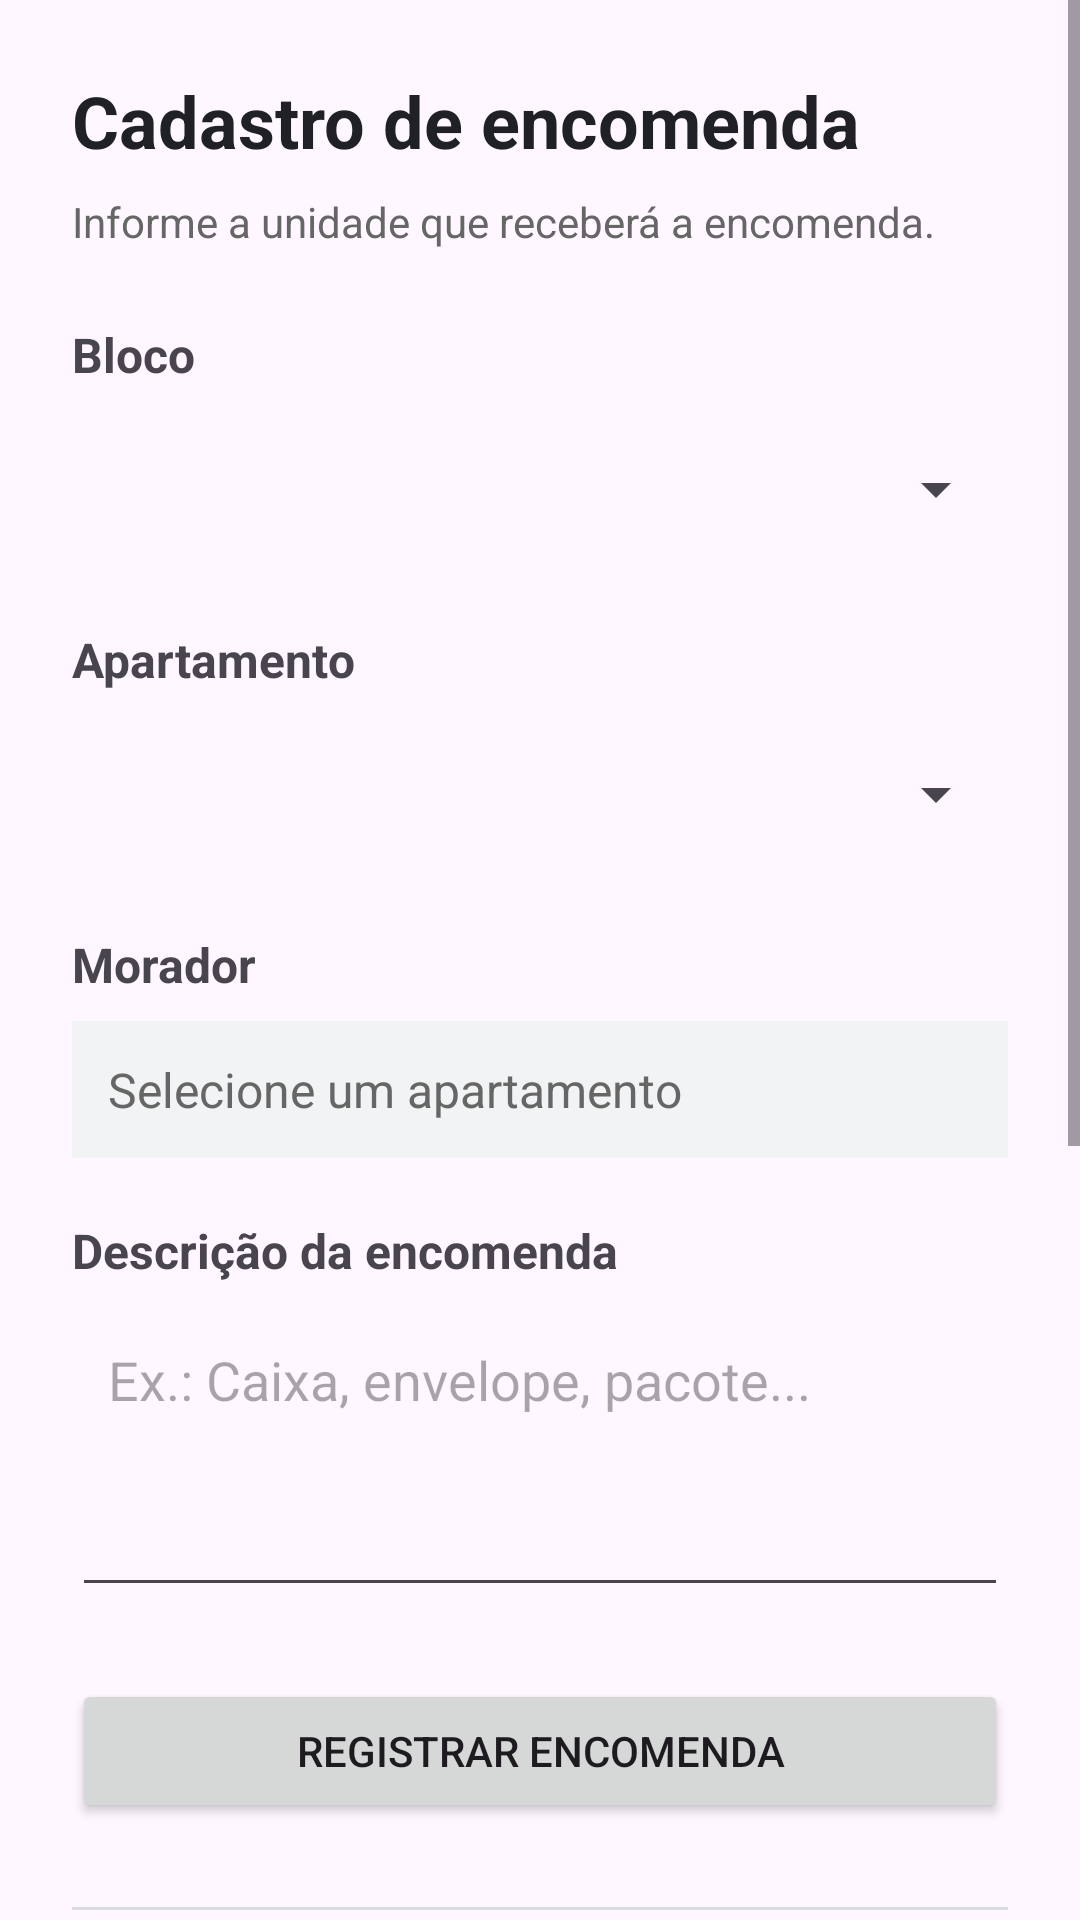

Layout XML and referenced resources for this Android screen:
<!-- AndroidManifest.xml: application theme Theme.RecebeAI -->
<!-- res/layout/activity_portaria.xml -->
<?xml version="1.0" encoding="utf-8"?>
<ScrollView xmlns:android="http://schemas.android.com/apk/res/android"
    xmlns:tools="http://schemas.android.com/tools"
    android:id="@+id/main"
    android:layout_width="match_parent"
    android:layout_height="match_parent"
    android:fillViewport="true"
    tools:context=".PortariaActivity">

    <LinearLayout
        android:layout_width="match_parent"
        android:layout_height="wrap_content"
        android:orientation="vertical"
        android:padding="24dp">

        <TextView
            android:layout_width="match_parent"
            android:layout_height="wrap_content"
            android:text="Cadastro de encomenda"
            android:textSize="24sp"
            android:textStyle="bold"
            android:textColor="#202124"
            android:layout_marginBottom="8dp" />

        <TextView
            android:layout_width="match_parent"
            android:layout_height="wrap_content"
            android:text="Informe a unidade que receberá a encomenda."
            android:textSize="14sp"
            android:textColor="#666666"
            android:layout_marginBottom="24dp" />

        <TextView
            android:layout_width="match_parent"
            android:layout_height="wrap_content"
            android:text="Bloco"
            android:textStyle="bold"
            android:textSize="16sp"
            android:layout_marginBottom="8dp" />

        <Spinner
            android:id="@+id/spinnerBlock"
            android:layout_width="match_parent"
            android:layout_height="52dp"
            android:layout_marginBottom="20dp" />

        <TextView
            android:layout_width="match_parent"
            android:layout_height="wrap_content"
            android:text="Apartamento"
            android:textStyle="bold"
            android:textSize="16sp"
            android:layout_marginBottom="8dp" />

        <Spinner
            android:id="@+id/spinnerApartment"
            android:layout_width="match_parent"
            android:layout_height="52dp"
            android:layout_marginBottom="20dp" />

        <TextView
            android:layout_width="match_parent"
            android:layout_height="wrap_content"
            android:text="Morador"
            android:textStyle="bold"
            android:textSize="16sp"
            android:layout_marginBottom="8dp" />

        <TextView
            android:id="@+id/textResident"
            android:layout_width="match_parent"
            android:layout_height="wrap_content"
            android:text="Selecione um apartamento"
            android:textSize="16sp"
            android:textColor="#666666"
            android:padding="12dp"
            android:background="#F1F3F4"
            android:layout_marginBottom="20dp" />

        <TextView
            android:layout_width="match_parent"
            android:layout_height="wrap_content"
            android:text="Descrição da encomenda"
            android:textStyle="bold"
            android:textSize="16sp"
            android:layout_marginBottom="8dp" />

        <EditText
            android:id="@+id/editDescription"
            android:layout_width="match_parent"
            android:layout_height="wrap_content"
            android:hint="Ex.: Caixa, envelope, pacote..."
            android:inputType="textCapSentences|textMultiLine"
            android:minHeight="100dp"
            android:gravity="top|start"
            android:padding="12dp"
            android:layout_marginBottom="24dp" />

        <Button
            android:id="@+id/buttonRegisterParcel"
            android:layout_width="match_parent"
            android:layout_height="wrap_content"
            android:text="Registrar encomenda" />

        <View
            android:layout_width="match_parent"
            android:layout_height="1dp"
            android:background="#DADCE0"
            android:layout_marginTop="28dp"
            android:layout_marginBottom="24dp" />

        <TextView
            android:layout_width="match_parent"
            android:layout_height="wrap_content"
            android:text="Encomendas pendentes"
            android:textSize="22sp"
            android:textStyle="bold"
            android:textColor="#202124"
            android:layout_marginBottom="8dp" />

        <TextView
            android:layout_width="match_parent"
            android:layout_height="wrap_content"
            android:text="Encomendas que ainda aguardam retirada."
            android:textSize="14sp"
            android:textColor="#666666"
            android:layout_marginBottom="12dp" />

        <Button
            android:id="@+id/buttonRefreshParcels"
            android:layout_width="match_parent"
            android:layout_height="wrap_content"
            android:text="Atualizar lista" />

        <TextView
            android:id="@+id/textPendingEmpty"
            android:layout_width="match_parent"
            android:layout_height="wrap_content"
            android:text="Carregando encomendas..."
            android:textSize="14sp"
            android:textColor="#666666"
            android:gravity="center"
            android:padding="16dp" />

        <LinearLayout
            android:id="@+id/pendingParcelsContainer"
            android:layout_width="match_parent"
            android:layout_height="wrap_content"
            android:orientation="vertical" />

        <View
            android:layout_width="match_parent"
            android:layout_height="1dp"
            android:background="#DADCE0"
            android:layout_marginTop="28dp"
            android:layout_marginBottom="24dp" />

        <TextView
            android:layout_width="match_parent"
            android:layout_height="wrap_content"
            android:text="Histórico de encomendas"
            android:textSize="22sp"
            android:textStyle="bold"
            android:textColor="#202124"
            android:layout_marginBottom="8dp" />

        <TextView
            android:layout_width="match_parent"
            android:layout_height="wrap_content"
            android:text="Consulte as encomendas que já foram retiradas."
            android:textSize="14sp"
            android:textColor="#666666"
            android:layout_marginBottom="12dp" />

        <Button
            android:id="@+id/buttonRefreshHistory"
            android:layout_width="match_parent"
            android:layout_height="wrap_content"
            android:text="Atualizar histórico" />

        <TextView
            android:id="@+id/textHistoryEmpty"
            android:layout_width="match_parent"
            android:layout_height="wrap_content"
            android:text="Carregando histórico..."
            android:textSize="14sp"
            android:textColor="#666666"
            android:gravity="center"
            android:padding="16dp" />

        <LinearLayout
            android:id="@+id/historyParcelsContainer"
            android:layout_width="match_parent"
            android:layout_height="wrap_content"
            android:orientation="vertical" />

    </LinearLayout>

</ScrollView>
<!-- resources referenced by this layout -->
<resources>
  <style name="Theme.RecebeAI" parent="Base.Theme.RecebeAI" />
  <style name="Base.Theme.RecebeAI" parent="Theme.Material3.DayNight.NoActionBar">
          
          
      </style>
</resources>
